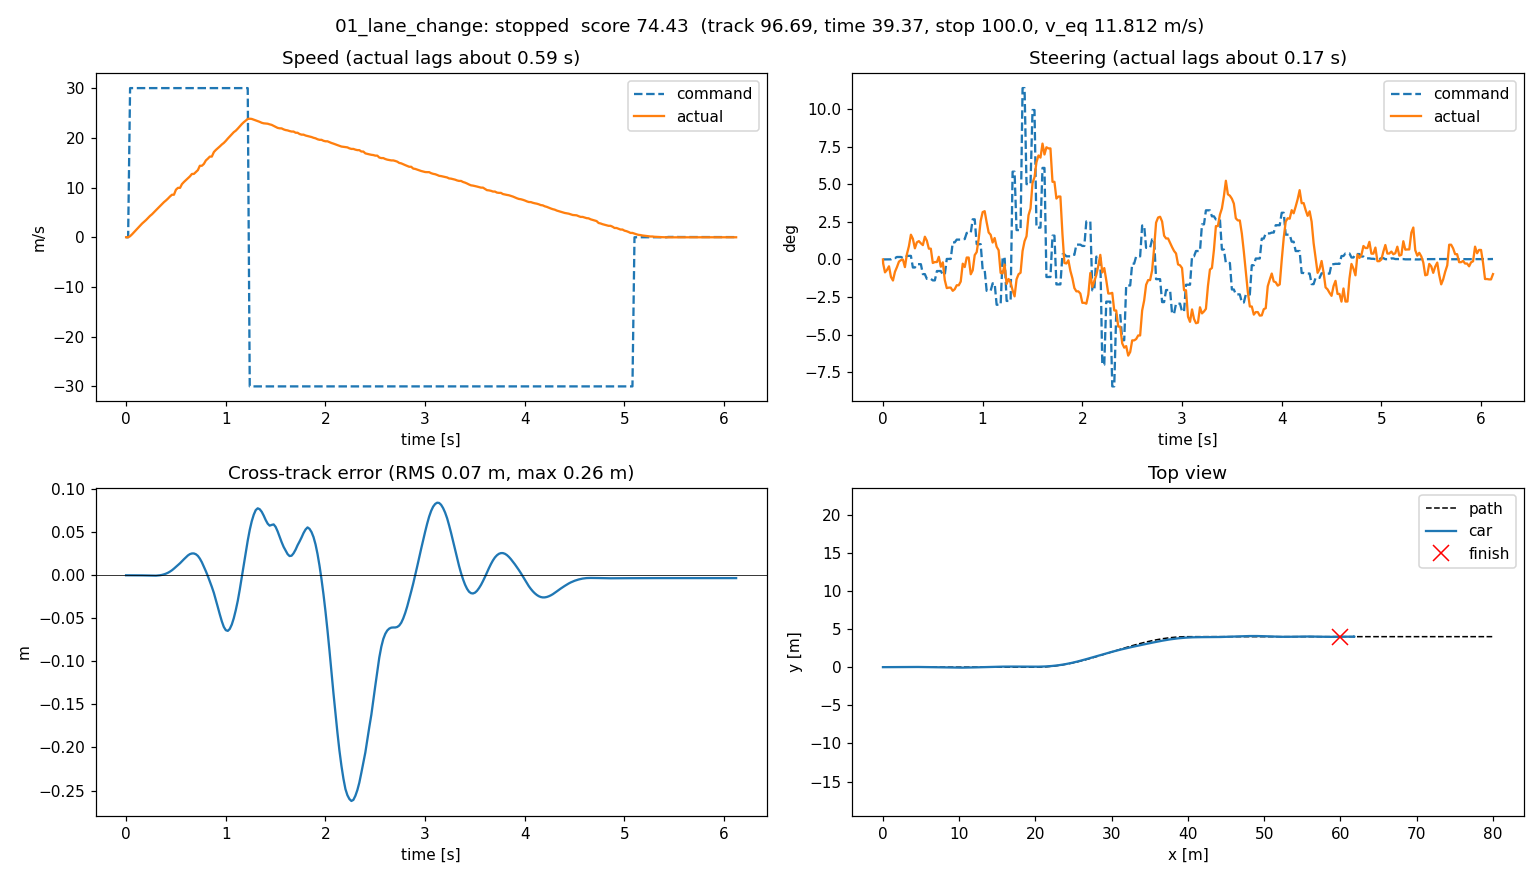

The data file committed next to this chart (first rows):
t, x, y, yaw, cmd_v, cmd_steer, act_v, act_steer, cte, s
0.0, 0.0, 0.0, 0.0, 0.0, 0.0, 0.0, 0.0, 0.0, 0.0
0.001975, 0.0, 0.0, 0.0, 0.0, 0.0, 0.0, -0.004718, 0.0, 0.0
0.02033, 0.0, 0.0, 0.0, 0.0, 0.0, 0.0, -0.01499, 0.0, 0.0
0.04, 0.002101, -1.084734219963553e-08, -1.0325008934737136e-05, 30.0, 9.677067229127422e-05, 0.2101, -0.01228, -1.084734219963553e-08, 0.002101
0.06033, 0.01234, -2.637948424811962e-07, -4.0510615396292136e-05, 30.0, 9.677067229127422e-05, 0.6025, -0.007965, -2.637948424811962e-07, 0.01234
0.08036, 0.03091, -1.9563631469887174e-06, -0.0001597, 30.0, 9.677067229127422e-05, 1.032, -0.02037, -1.9563631469887174e-06, 0.03091
0.1003, 0.05783, -9.611988329570802e-06, -0.0004139, 30.0, 0.001496, 1.449, -0.02444, -9.611988329570802e-06, 0.05783
0.1203, 0.09301, -2.9629533640819634e-05, -0.0006864, 30.0, 0.001496, 1.882, -0.01436, -2.9629533640819634e-05, 0.09301
0.1401, 0.1374, -6.471815415276072e-05, -0.0008778, 30.0, 0.002825, 2.334, -0.008981, -6.471815415276072e-05, 0.1374
0.1604, 0.1904, -0.0001133, -0.0009492, 30.0, 0.002825, 2.75, -0.002553, -0.0001133, 0.1904
0.1804, 0.2511, -0.000169, -0.0009118, 30.0, 0.002825, 3.101, -0.0007857, -0.000169, 0.2511
0.2003, 0.3183, -0.0002318, -0.0009438, 30.0, 0.001677, 3.467, -0.0001288, -0.0002318, 0.3183
0.2203, 0.3942, -0.0003069, -0.001097, 30.0, 0.001677, 3.889, -0.008899, -0.0003069, 0.3942
0.2401, 0.4781, -0.0004065, -0.001146, 30.0, 0.004125, 4.291, 0.006064, -0.0004065, 0.4781
0.2603, 0.569, -0.0004985, -0.000781, 30.0, 0.004125, 4.629, 0.01531, -0.0004985, 0.569
0.2804, 0.6683, -0.0005275, 0.0002504, 30.0, 0.004125, 5.055, 0.02866, -0.0005275, 0.6683
0.3001, 0.7752, -0.0004481, 0.001248, 30.0, -0.009356, 5.447, 0.02388, -0.0004481, 0.7752
0.3203, 0.8901, -0.0002606, 0.001957, 30.0, -0.009356, 5.849, 0.01287, -0.0002606, 0.8901
0.3401, 1.013, 2.84050757852034e-05, 0.002797, 30.0, -0.005506, 6.268, 0.01981, 2.84050757852034e-05, 1.013
0.3604, 1.144, 0.0004598, 0.003844, 30.0, -0.005506, 6.645, 0.02124, 0.0004598, 1.144
0.3803, 1.283, 0.001101, 0.005202, 30.0, -0.005506, 7.071, 0.01865, 0.001101, 1.283
0.4004, 1.43, 0.00192, 0.006046, 30.0, -0.01704, 7.406, 0.01659, 0.00192, 1.43
0.4204, 1.584, 0.002957, 0.007514, 30.0, -0.01704, 7.783, 0.02631, 0.002957, 1.584
0.4401, 1.745, 0.004276, 0.008833, 30.0, -0.02251, 8.195, 0.02177, 0.004276, 1.745
0.4603, 1.914, 0.005863, 0.009856, 30.0, -0.02251, 8.553, 0.01248, 0.005863, 1.914
0.4801, 2.093, 0.007736, 0.01103, 30.0, -0.02251, 8.553, 0.01248, 0.007736, 2.093
0.5, 2.281, 0.009805, 0.01085, 30.0, -0.02431, 9.559, -0.004111, 0.009805, 2.281
0.5203, 2.478, 0.01189, 0.01042, 30.0, -0.02431, 9.936, -0.003031, 0.01189, 2.478
0.5414, 2.682, 0.01403, 0.01055, 30.0, -0.01347, 9.936, -0.003031, 0.01403, 2.682
0.56, 2.894, 0.0163, 0.01084, 30.0, -0.01347, 10.68, 0.003029, 0.0163, 2.894
0.5802, 3.114, 0.01864, 0.01033, 30.0, -0.01347, 11.12, -0.008456, 0.01864, 3.114
0.6003, 3.342, 0.02094, 0.009895, 30.0, -0.01766, 11.5, -0.003388, 0.02094, 3.342
0.6204, 3.577, 0.02307, 0.007975, 30.0, -0.01766, 11.86, -0.02397, 0.02307, 3.577
0.6401, 3.821, 0.02459, 0.004591, 30.0, 0.0005753, 12.24, -0.03324, 0.02459, 3.821
0.6604, 4.073, 0.02535, 0.001395, 30.0, 0.0005753, 12.74, -0.03269, 0.02535, 4.073
0.68, 4.333, 0.02537, -0.001608, 30.0, 0.0005753, 12.74, -0.03269, 0.02537, 4.333
0.7001, 4.601, 0.02445, -0.005271, 30.0, 0.01978, 13.11, -0.03641, 0.02445, 4.601
0.7203, 4.878, 0.02251, -0.008804, 30.0, 0.01978, 13.51, -0.03449, 0.02251, 4.878
0.7399, 5.163, 0.01936, -0.01293, 30.0, 0.02298, 14.38, -0.02995, 0.01936, 5.163
0.7602, 5.456, 0.01513, -0.01592, 30.0, 0.02298, 14.38, -0.02995, 0.01513, 5.456
0.7801, 5.756, 0.01008, -0.01741, 30.0, 0.02298, 14.74, -0.02566, 0.01008, 5.756
0.8003, 6.063, 0.004708, -0.01776, 30.0, 0.02358, 15.45, -0.004937, 0.004708, 6.063
0.8203, 6.377, -0.001005, -0.01869, 30.0, 0.02358, 15.81, -0.008848, -0.001005, 6.377
0.8402, 6.7, -0.007063, -0.01871, 30.0, 0.03074, 16.23, 0.00219, -0.007063, 6.7
0.8601, 7.031, -0.01344, -0.01985, 30.0, 0.03074, 16.23, 0.00219, -0.01344, 7.031
0.8806, 7.371, -0.0205, -0.02186, 30.0, 0.03074, 17.14, -0.01721, -0.0205, 7.371
0.9003, 7.719, -0.02851, -0.02394, 30.0, 0.0465, 17.56, -0.01265, -0.02851, 7.719
0.9205, 8.075, -0.03705, -0.02377, 30.0, 0.0465, 17.9, 0.005033, -0.03705, 8.075
0.9403, 8.438, -0.04552, -0.02273, 30.0, 0.01768, 18.27, 0.008494, -0.04552, 8.438
0.9605, 8.81, -0.05351, -0.01993, 30.0, 0.01768, 18.66, 0.02389, -0.05351, 8.81
0.9803, 9.187, -0.05997, -0.0139, 30.0, 0.01768, 18.97, 0.04473, -0.05997, 9.187
1, 9.573, -0.06378, -0.005706, 30.0, -0.01221, 19.39, 0.05488, -0.06378, 9.573
1.02, 9.967, -0.06458, 0.002142, 30.0, -0.01221, 19.85, 0.05594, -0.06458, 9.967
1.04, 10.37, -0.06228, 0.009206, 30.0, -0.03641, 20.27, 0.04305, -0.06228, 10.37
1.06, 10.78, -0.05722, 0.01504, 30.0, -0.03641, 20.68, 0.03125, -0.05722, 10.78
1.08, 11.2, -0.04986, 0.01994, 30.0, -0.03641, 21.14, 0.02856, -0.04986, 11.2
1.1, 11.63, -0.04052, 0.02362, 30.0, -0.02772, 21.43, 0.01958, -0.04052, 11.63
1.12, 12.06, -0.02956, 0.02715, 30.0, -0.02772, 21.85, 0.02485, -0.02956, 12.06
1.14, 12.51, -0.01661, 0.03078, 30.0, -0.05255, 22.3, 0.0147, -0.01661, 12.51
1.16, 12.96, -0.002275, 0.03263, 30.0, -0.05255, 22.75, 0.01064, -0.002275, 12.96
... 248 more rows
